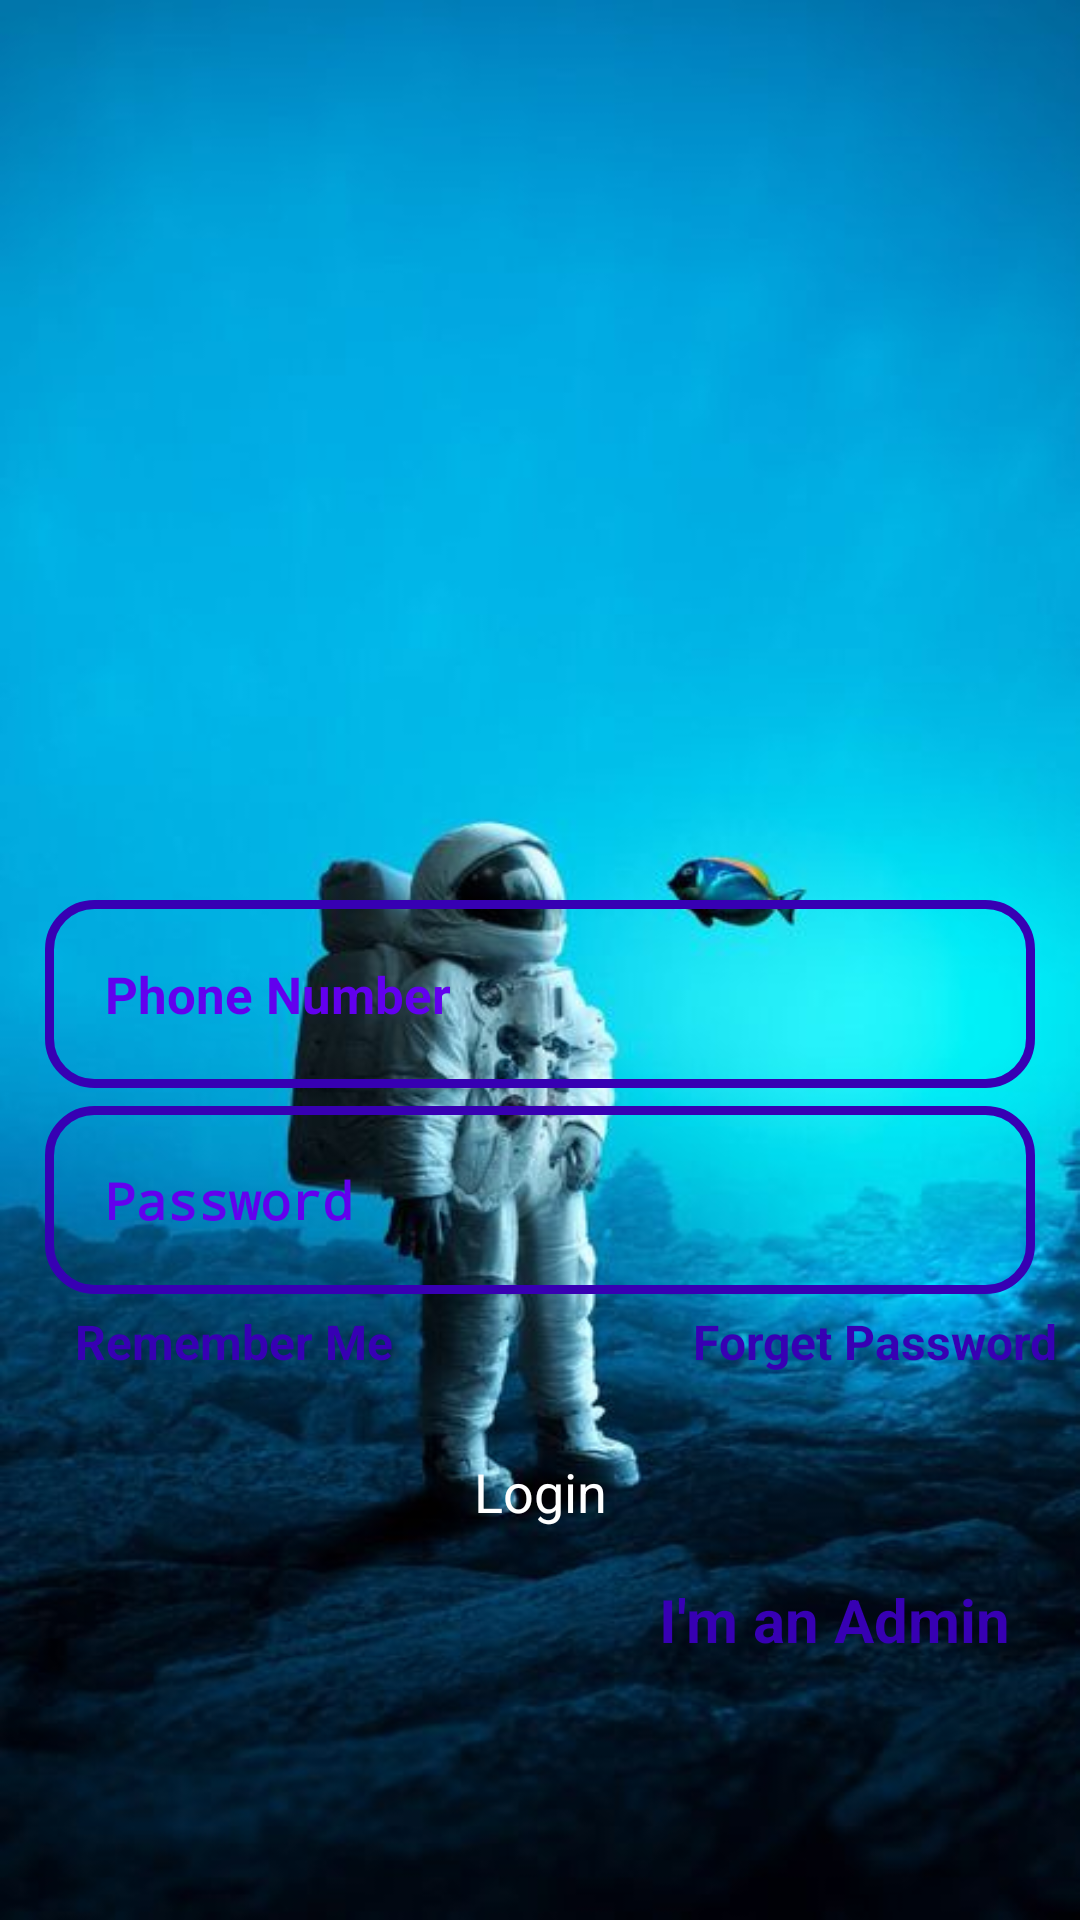

Layout XML and referenced resources for this Android screen:
<!-- AndroidManifest.xml: application theme Theme.EspartaAndro -->
<!-- res/layout/activity_login.xml -->
<?xml version="1.0" encoding="utf-8"?>
<RelativeLayout
    xmlns:android="http://schemas.android.com/apk/res/android"
    xmlns:app="http://schemas.android.com/apk/res-auto"
    xmlns:tools="http://schemas.android.com/tools"
    android:layout_width="match_parent"
    android:layout_height="match_parent"
    android:background="@drawable/login_background3"
    tools:context=".LoginActivity">

    <ImageView
        android:id="@+id/login_applogo"
        android:layout_width="300dp"
        android:layout_height="100dp"
        android:src="@drawable/applogo"
        android:layout_centerHorizontal="true"
        android:layout_marginTop="200dp"

        />
    <EditText
        android:id="@+id/login_phone_number_input"
        android:layout_width="match_parent"
        android:layout_height="wrap_content"
        android:layout_below="@+id/login_applogo"
        android:background="@drawable/input_design"
        android:padding="20dp"
        android:layout_marginLeft="15dp"
        android:layout_marginRight="15dp"
        android:hint="Phone Number"
        android:inputType="number"
        android:textColor="@color/colorPrimaryDark"
        android:textSize="17sp"
        android:textStyle="bold"
        android:textColorHint="@color/colorPrimary"
        />

    <EditText
        android:id="@+id/login_password_input"
        android:layout_width="match_parent"
        android:layout_height="wrap_content"
        android:layout_below="@+id/login_phone_number_input"
        android:background="@drawable/input_design"
        android:padding="20dp"
        android:layout_marginLeft="15dp"
        android:layout_marginRight="15dp"
        android:hint="Password"
        android:inputType="textPassword"
        android:textColor="@color/colorPrimaryDark"
        android:textSize="17sp"
        android:textStyle="bold"
        android:textColorHint="@color/colorPrimary"
        android:layout_marginTop="6dp"
        />
    
    
    <LinearLayout
        android:id="@+id/linear_layout_1"
        android:layout_width="match_parent"
        android:layout_height="wrap_content"
        android:orientation="horizontal"
        android:layout_below="@+id/login_password_input"
        android:layout_marginTop="5dp"
        >



        <CheckBox
            android:id="@+id/checkBoxRememberMe"
            android:layout_width="wrap_content"
            android:layout_height="wrap_content"
            android:text="Remember Me"
            android:textColor="@color/colorPrimaryDark"
            android:textSize="16sp"
            android:layout_marginLeft="25dp"
            android:checked="true"
            android:textStyle="bold"
            />



        <TextView
            android:id="@+id/forget_password_link"
            android:layout_width="wrap_content"
            android:layout_height="wrap_content"
            android:text="Forget Password"
            android:textColor="@color/colorPrimaryDark"
            android:textSize="16sp"
            android:textStyle="bold"
            android:layout_marginLeft="100dp"
            />
    </LinearLayout>

    <Button
        android:id="@+id/login_btn"
        android:layout_width="match_parent"
        android:layout_height="wrap_content"
        android:layout_below="@+id/linear_layout_1"
        android:layout_marginTop="10dp"
        android:layout_marginLeft="15dp"
        android:layout_marginRight="15dp"
        android:background="@drawable/buttons"
        android:padding="17dp"
        android:textAllCaps="false"
        android:textSize="18sp"
        android:textColor="@android:color/white"
        android:text="Login"
        android:textAlignment="center"
        />

    <TextView
        android:id="@+id/admin_panel_link"
        android:layout_width="wrap_content"
        android:layout_height="wrap_content"
        android:text="I'm an Admin"
        android:layout_alignParentEnd="true"
        android:textColor="@color/colorPrimaryDark"
        android:textSize="20sp"
        android:textStyle="bold"
        android:layout_marginLeft="80dp"
        android:layout_below="@+id/login_btn"
        android:layout_marginEnd="23dp"
        />
    <TextView
        android:id="@+id/not_admin_panel_link"
        android:layout_width="wrap_content"
        android:layout_height="wrap_content"
        android:text="I'm not an Admin"
        android:layout_alignParentStart="true"
        android:textColor="@color/colorPrimaryDark"
        android:textSize="20sp"
        android:textStyle="bold"
        android:layout_marginLeft="80dp"
        android:layout_below="@+id/login_btn"
        android:layout_marginStart="25dp"
        android:visibility="invisible"
        />

</RelativeLayout>
<!-- resources referenced by this layout -->
<resources>
  <!-- drawable input_design (drawable) -->
  <?xml version="1.0" encoding="utf-8"?>
  <shape xmlns:android="http://schemas.android.com/apk/res/android">
  
      <stroke
          android:color="@color/colorPrimaryDark"
          android:width="3dp"
  
          >
  
      </stroke>
  
      <corners
          android:radius="15dp"></corners>
  </shape>
  <!-- drawable login_background3: png bitmap (drawable, 32575 bytes) -->
  <!-- not gathered from this repository: default colours our renderer supplied (Android Studio template values) -->
  <color name="colorPrimary">#FF6200EE</color>
  <color name="colorPrimaryDark">#FF3700B3</color>
</resources>
